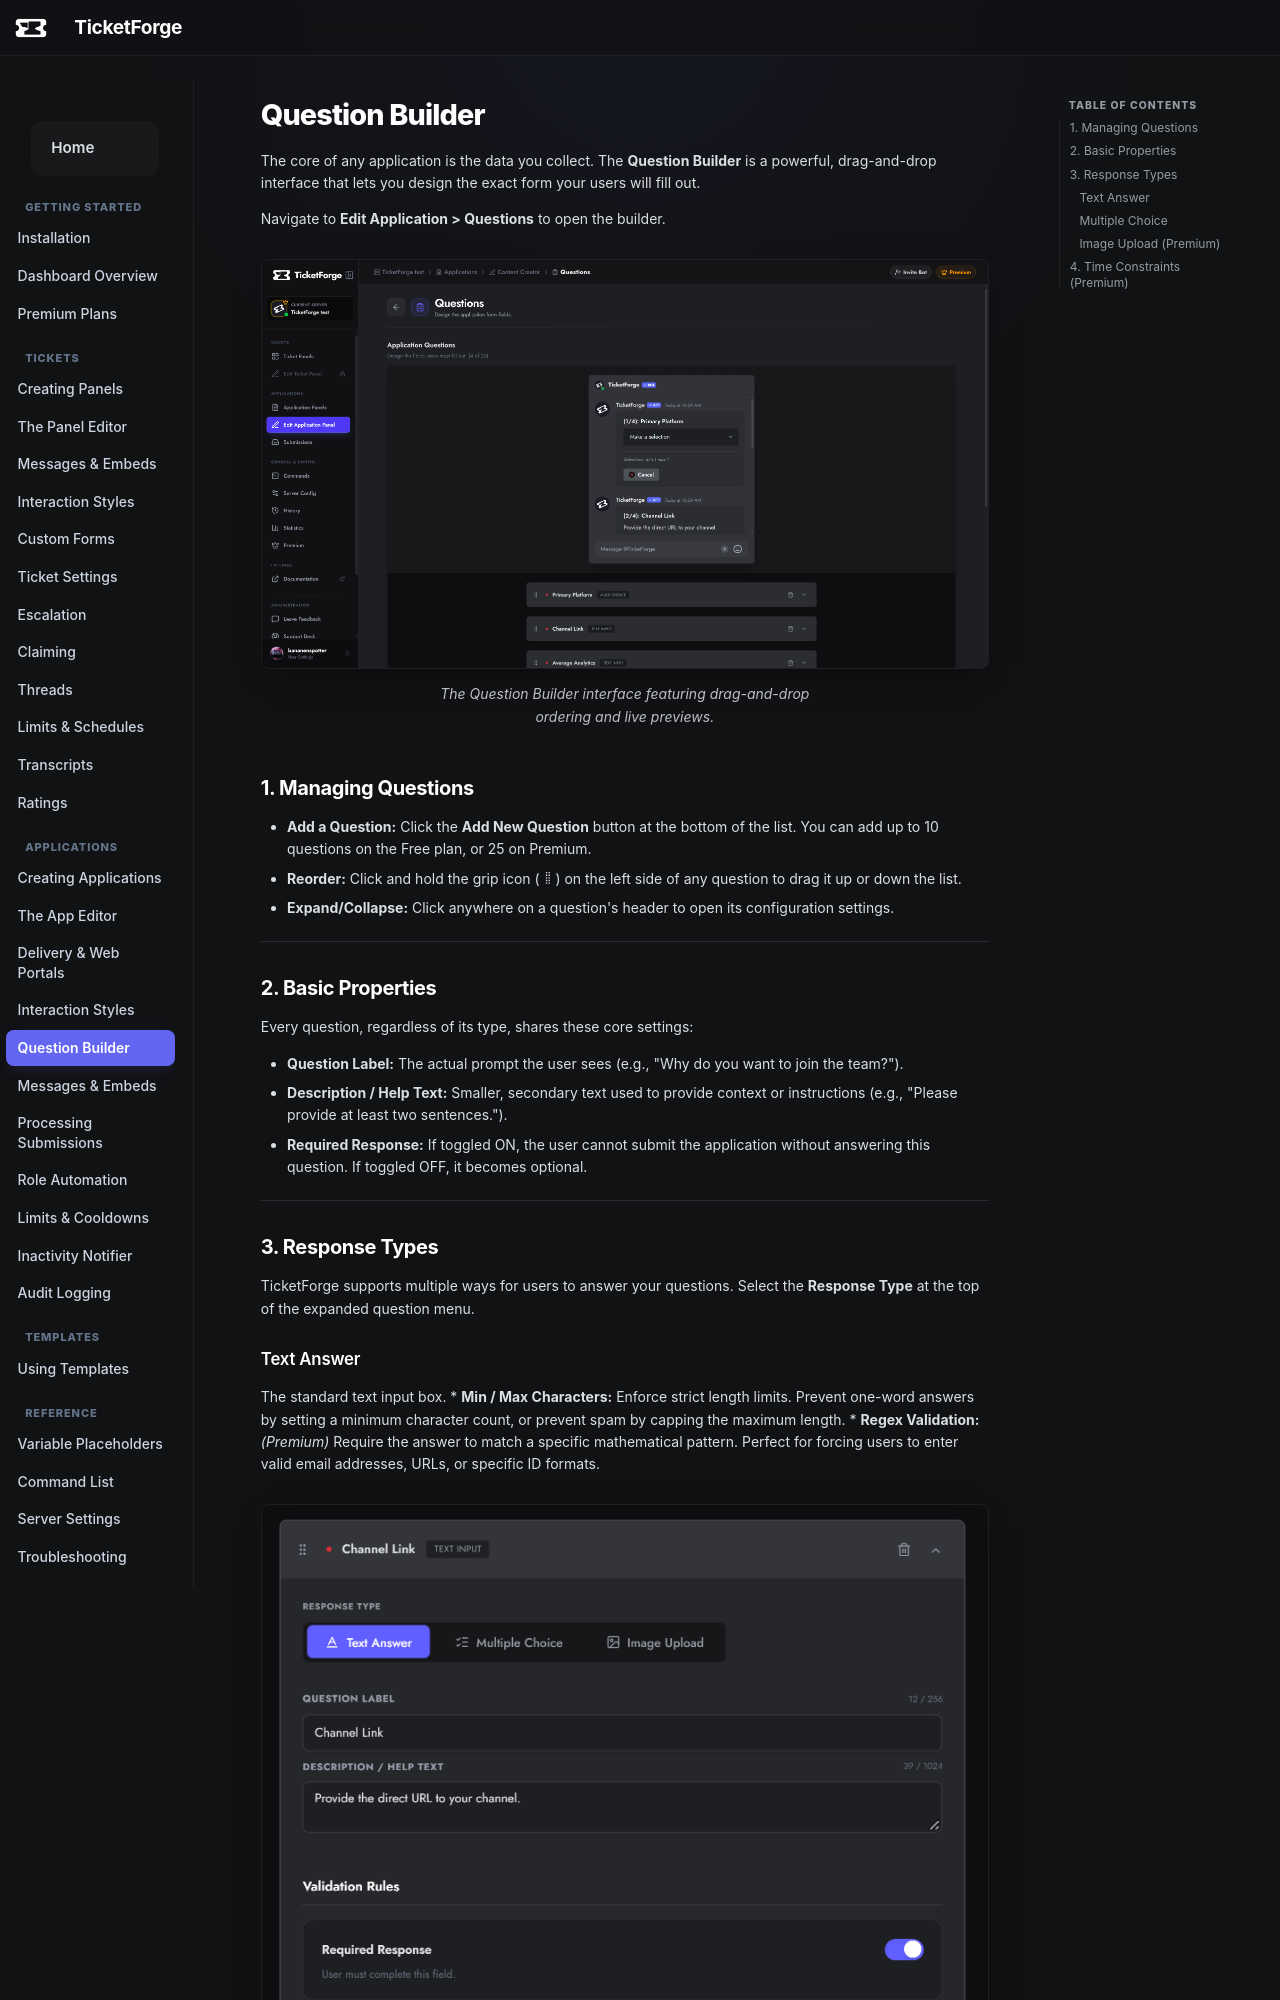

repository: TicketForge/TicketForge-Docs · page: applications/questions/index.html · generator: mkdocs

# Question Builder

The core of any application is the data you collect. The **Question Builder** is a powerful, drag-and-drop interface that lets you design the exact form your users will fill out.

Navigate to **Edit Application > Questions** to open the builder.

<figure markdown>
  ![Question Builder Overview](../assets/images/applications/builder_overview.png){ loading=lazy }
  <figcaption>The Question Builder interface featuring drag-and-drop ordering and live previews.</figcaption>
</figure>

## 1. Managing Questions

*   **Add a Question:** Click the **Add New Question** button at the bottom of the list. You can add up to 10 questions on the Free plan, or 25 on Premium.
*   **Reorder:** Click and hold the grip icon (:material-drag-vertical:) on the left side of any question to drag it up or down the list.
*   **Expand/Collapse:** Click anywhere on a question's header to open its configuration settings.

---

## 2. Basic Properties
Every question, regardless of its type, shares these core settings:

*   **Question Label:** The actual prompt the user sees (e.g., "Why do you want to join the team?").
*   **Description / Help Text:** Smaller, secondary text used to provide context or instructions (e.g., "Please provide at least two sentences.").
*   **Required Response:** If toggled ON, the user cannot submit the application without answering this question. If toggled OFF, it becomes optional.

---
